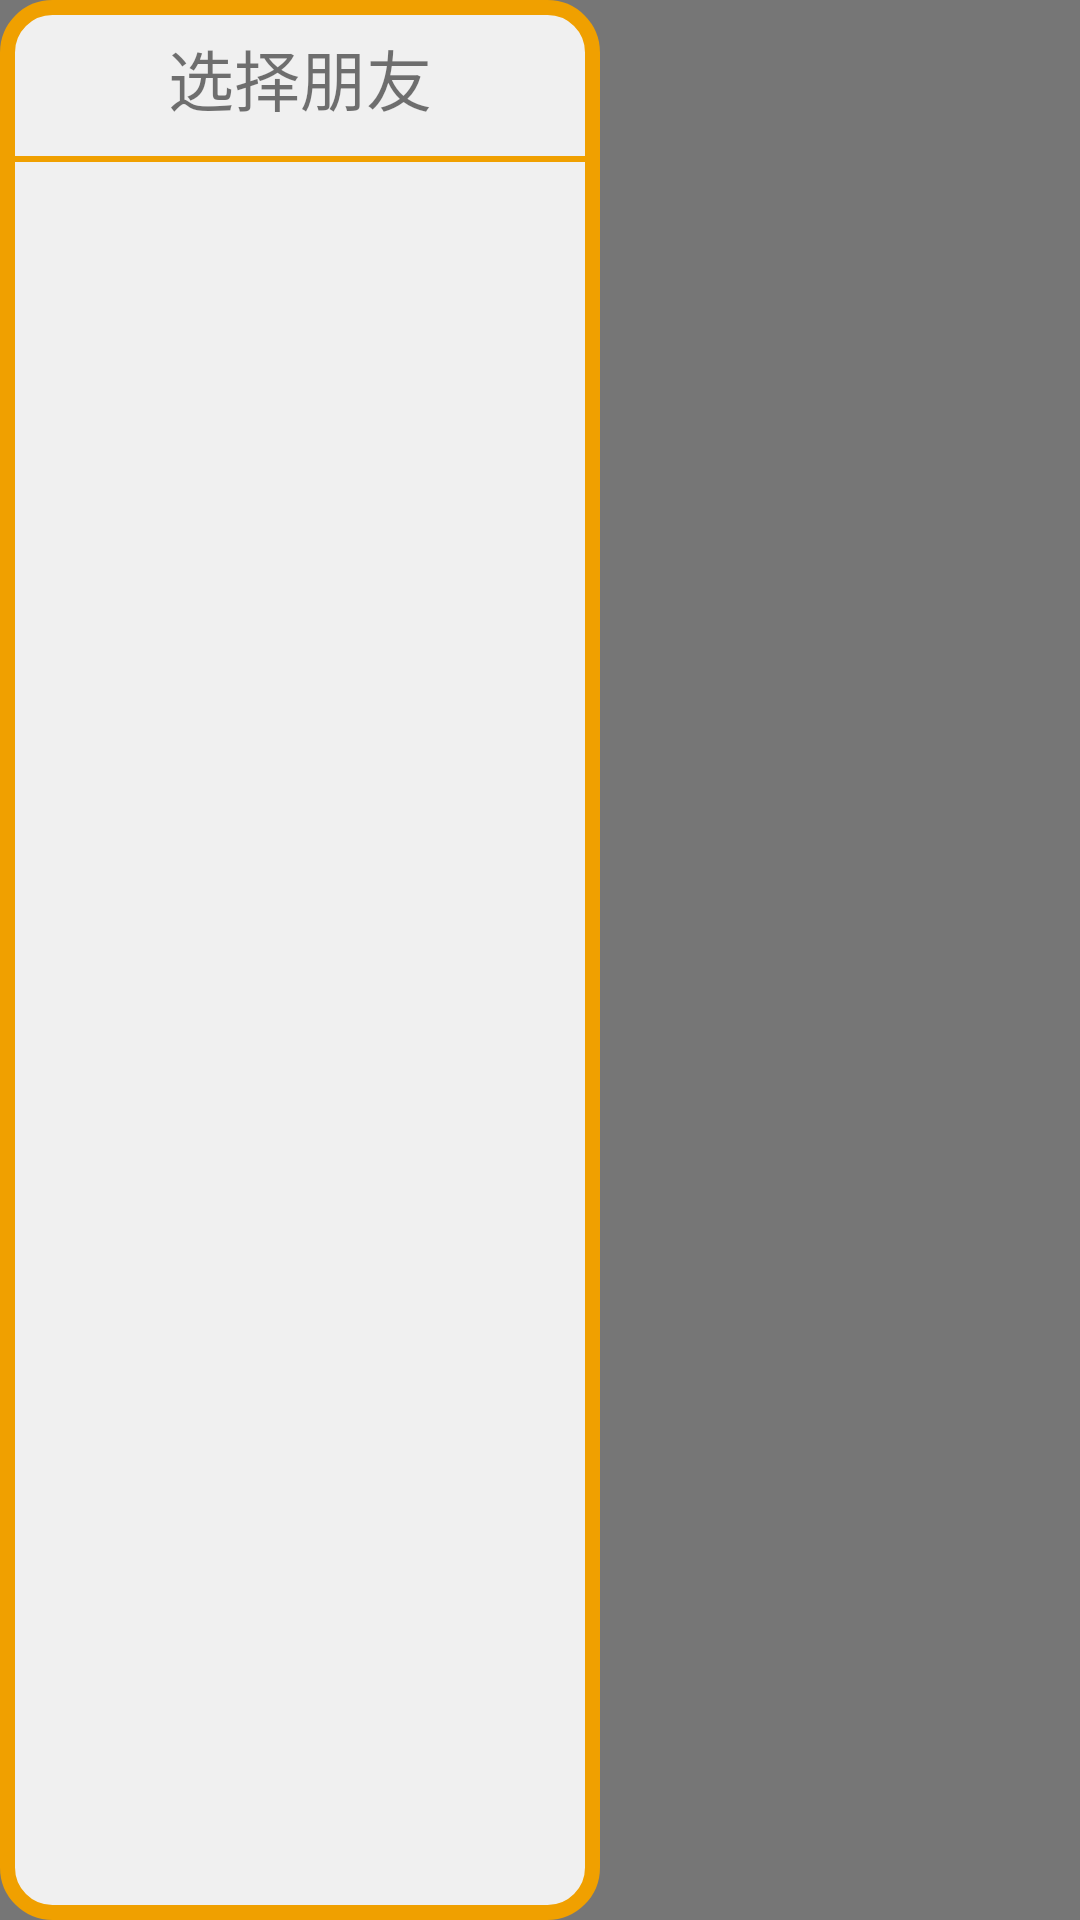

Produce the Android XML layout that renders to this screen, including the resource entries it uses.
<!-- AndroidManifest.xml: application theme AppTheme -->
<!-- res/layout/transfer_friend_list.xml -->
<RelativeLayout xmlns:android="http://schemas.android.com/apk/res/android"
    android:layout_width="match_parent"
    android:layout_height="match_parent"
    android:background="#86000000"
    android:gravity="left"
    android:clickable="true"
    android:focusable="true"
    android:id="@+id/rl"
    android:orientation="vertical">
<LinearLayout
    android:layout_width="200dp"
    android:layout_height="match_parent"
    android:background="@drawable/shape_color_transfer"
    android:orientation="vertical">
<TextView
    android:layout_width="match_parent"
    android:layout_height="52dp"
    android:gravity="center"
    android:textSize="22sp"
    android:text="选择朋友"/>
    <View
        android:layout_width="match_parent"
        android:layout_height="2dp"
        android:layout_marginStart="5dp"
        android:layout_marginEnd="5dp"
        android:background="#f0a000"/>
    <ListView
        android:id="@+id/lv"

        android:layout_width="match_parent"
        android:padding="10dp"
        android:divider="@color/gold"
        android:dividerHeight="2dp"
        android:layout_height="0dp"
        android:layout_weight="1"/>

</LinearLayout>



</RelativeLayout>
<!-- resources referenced by this layout -->
<resources>
  <color name="gold">#ffd700</color>
  <!-- drawable shape_color_transfer (drawable) -->
  <?xml version="1.0" encoding="utf-8"?>
  <shape xmlns:android="http://schemas.android.com/apk/res/android"
      android:shape="rectangle">
      <solid android:color="#f0f0f0"/>
      <stroke
          android:width="5dp"
          android:color="#f0a000" />
      <corners android:radius="15dp" />
  </shape>
  <style name="AppTheme" parent="Theme.AppCompat.Light.DarkActionBar">
          
          <item name="colorPrimary">@color/colorPrimary</item>
          <item name="colorPrimaryDark">@color/colorPrimaryDark</item>
          <item name="colorAccent">@color/colorAccent</item>
          <item name="windowNoTitle">true</item>
          <item name="windowActionBar">false</item>
  
  
      </style>
  <color name="colorPrimary">#62EE00</color>
  <color name="colorPrimaryDark">#37B300</color>
  <color name="colorAccent">#03DAC5</color>
</resources>
